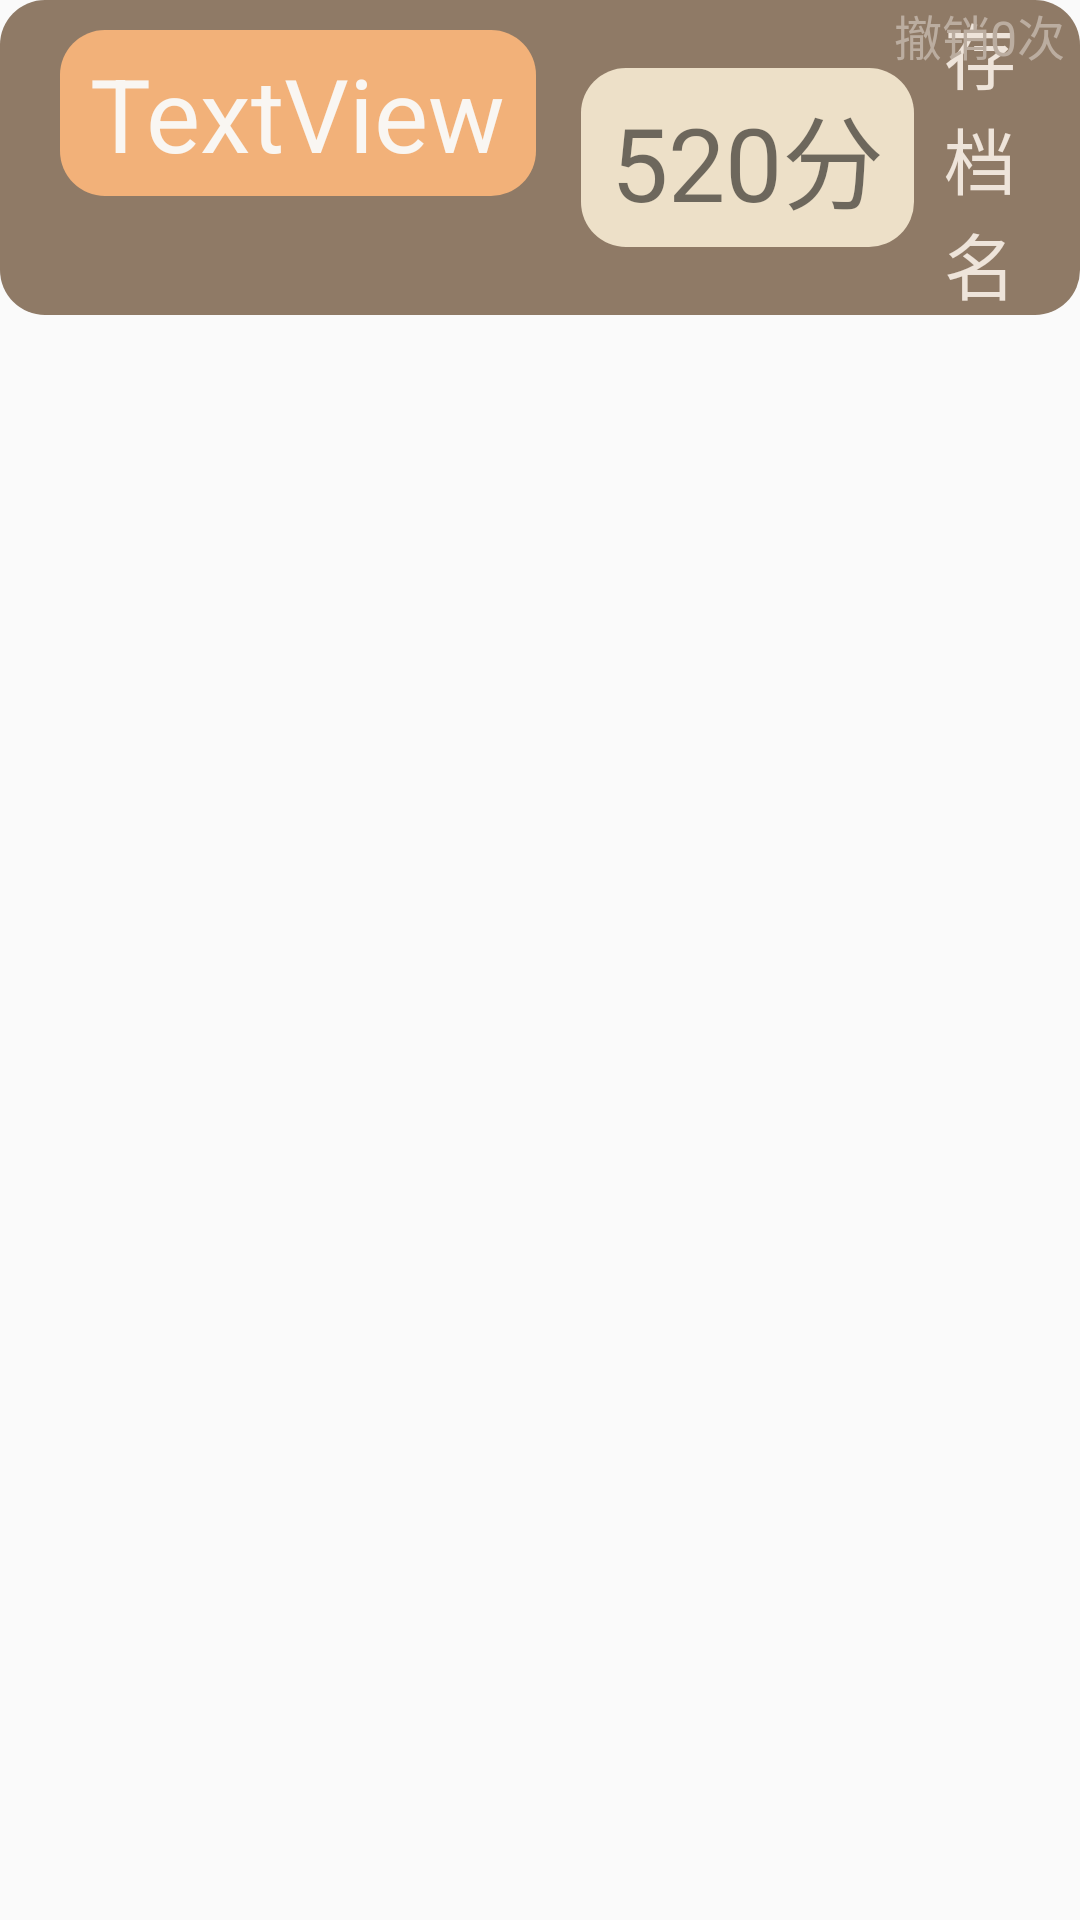

Layout XML and referenced resources for this Android screen:
<!-- AndroidManifest.xml: application theme Theme.Game2048 -->
<!-- res/layout/save_score_item.xml -->
<?xml version="1.0" encoding="utf-8"?>
<androidx.constraintlayout.widget.ConstraintLayout xmlns:android="http://schemas.android.com/apk/res/android"
    xmlns:tools="http://schemas.android.com/tools"
    android:layout_width="match_parent"
    android:layout_height="match_parent">

    <RelativeLayout
        android:layout_width="match_parent"
        android:layout_height="wrap_content"
        android:background="@drawable/button_bg">

        <TextView
            android:id="@+id/scoreListNumberItemTextView"
            android:layout_width="wrap_content"
            android:layout_height="wrap_content"
            android:layout_marginLeft="20dp"
            android:layout_marginTop="10dp"
            android:layout_marginBottom="10dp"
            android:background="@drawable/text_background_2"
            android:paddingLeft="10dp"
            android:paddingTop="5dp"
            android:paddingRight="10dp"
            android:paddingBottom="5dp"
            android:text="TextView"
            android:textColor="@color/cell_text_color_other"
            android:textSize="34sp"
            tools:text="1" />

        <TextView
            android:id="@+id/scoreListItemTextView"
            android:layout_width="wrap_content"
            android:layout_height="wrap_content"
            android:layout_centerVertical="true"
            android:layout_marginLeft="15dp"
            android:layout_toRightOf="@id/scoreListNumberItemTextView"
            android:background="@drawable/text_background_1"
            android:paddingLeft="10dp"
            android:paddingTop="5dp"
            android:paddingRight="10dp"
            android:paddingBottom="5dp"
            android:text="520分"
            android:textSize="34sp" />

        <TextView
            android:id="@+id/scoreListItemNameTextView"
            android:layout_width="wrap_content"
            android:layout_height="wrap_content"
            android:layout_centerVertical="true"
            android:layout_marginLeft="10dp"
            android:layout_toRightOf="@id/scoreListItemTextView"
            android:text="存档名"
            android:textColor="@color/cell_bg_color_2"
            android:textSize="24sp" />

        <TextView
            android:id="@+id/scoreListItemUndoCountTextView"
            android:layout_width="wrap_content"
            android:layout_height="wrap_content"
            android:layout_alignParentTop="true"
            android:layout_alignParentRight="true"
            android:paddingRight="5dp"
            android:text="撤销0次"
            android:textColor="@color/game_area_bg"
            android:textSize="16sp" />
    </RelativeLayout>
</androidx.constraintlayout.widget.ConstraintLayout>
<!-- resources referenced by this layout -->
<resources>
  <color name="cell_bg_color_2">#EEE4DA</color>
  <color name="cell_text_color_other">#F9F6F2</color>
  <color name="game_area_bg">#bbada0</color>
  <!-- drawable button_bg (drawable) -->
  <?xml version="1.0" encoding="utf-8"?>
  <shape xmlns:android="http://schemas.android.com/apk/res/android"
      android:shape="rectangle" >
      <solid android:color="@color/button_bg" />
      <corners android:radius="15dip" />
  </shape>
  <!-- drawable text_background_1 (drawable) -->
  <?xml version="1.0" encoding="utf-8"?>
  <shape xmlns:android="http://schemas.android.com/apk/res/android">
      <solid android:color="@color/cell_bg_color_4" />
      <corners android:radius="15dip" />
  </shape>
  <!-- drawable text_background_2 (drawable) -->
  <?xml version="1.0" encoding="utf-8"?>
  <shape xmlns:android="http://schemas.android.com/apk/res/android">
      <solid android:color="@color/cell_bg_color_8" />
      <corners android:radius="15dip" />
  </shape>
  <style name="Theme.Game2048" parent="Theme.MaterialComponents.DayNight.DarkActionBar.Bridge">
          
          <item name="colorPrimary">@color/purple_500</item>
          <item name="colorPrimaryVariant">@color/purple_700</item>
          <item name="colorOnPrimary">@color/white</item>
          
          <item name="colorSecondary">@color/teal_200</item>
          <item name="colorSecondaryVariant">@color/teal_700</item>
          <item name="colorOnSecondary">@color/black</item>
          
          <item name="android:statusBarColor" tools:targetApi="l">?attr/colorPrimaryVariant</item>
          
      </style>
  <color name="button_bg">#8f7a66</color>
  <color name="cell_bg_color_4">#EDE0C8</color>
  <color name="cell_bg_color_8">#F2B179</color>
  <color name="purple_500">#FF6200EE</color>
  <color name="purple_700">#FF3700B3</color>
  <color name="white">#FFFFFFFF</color>
  <color name="teal_200">#FF03DAC5</color>
  <color name="teal_700">#FF018786</color>
  <color name="black">#FF000000</color>
</resources>
